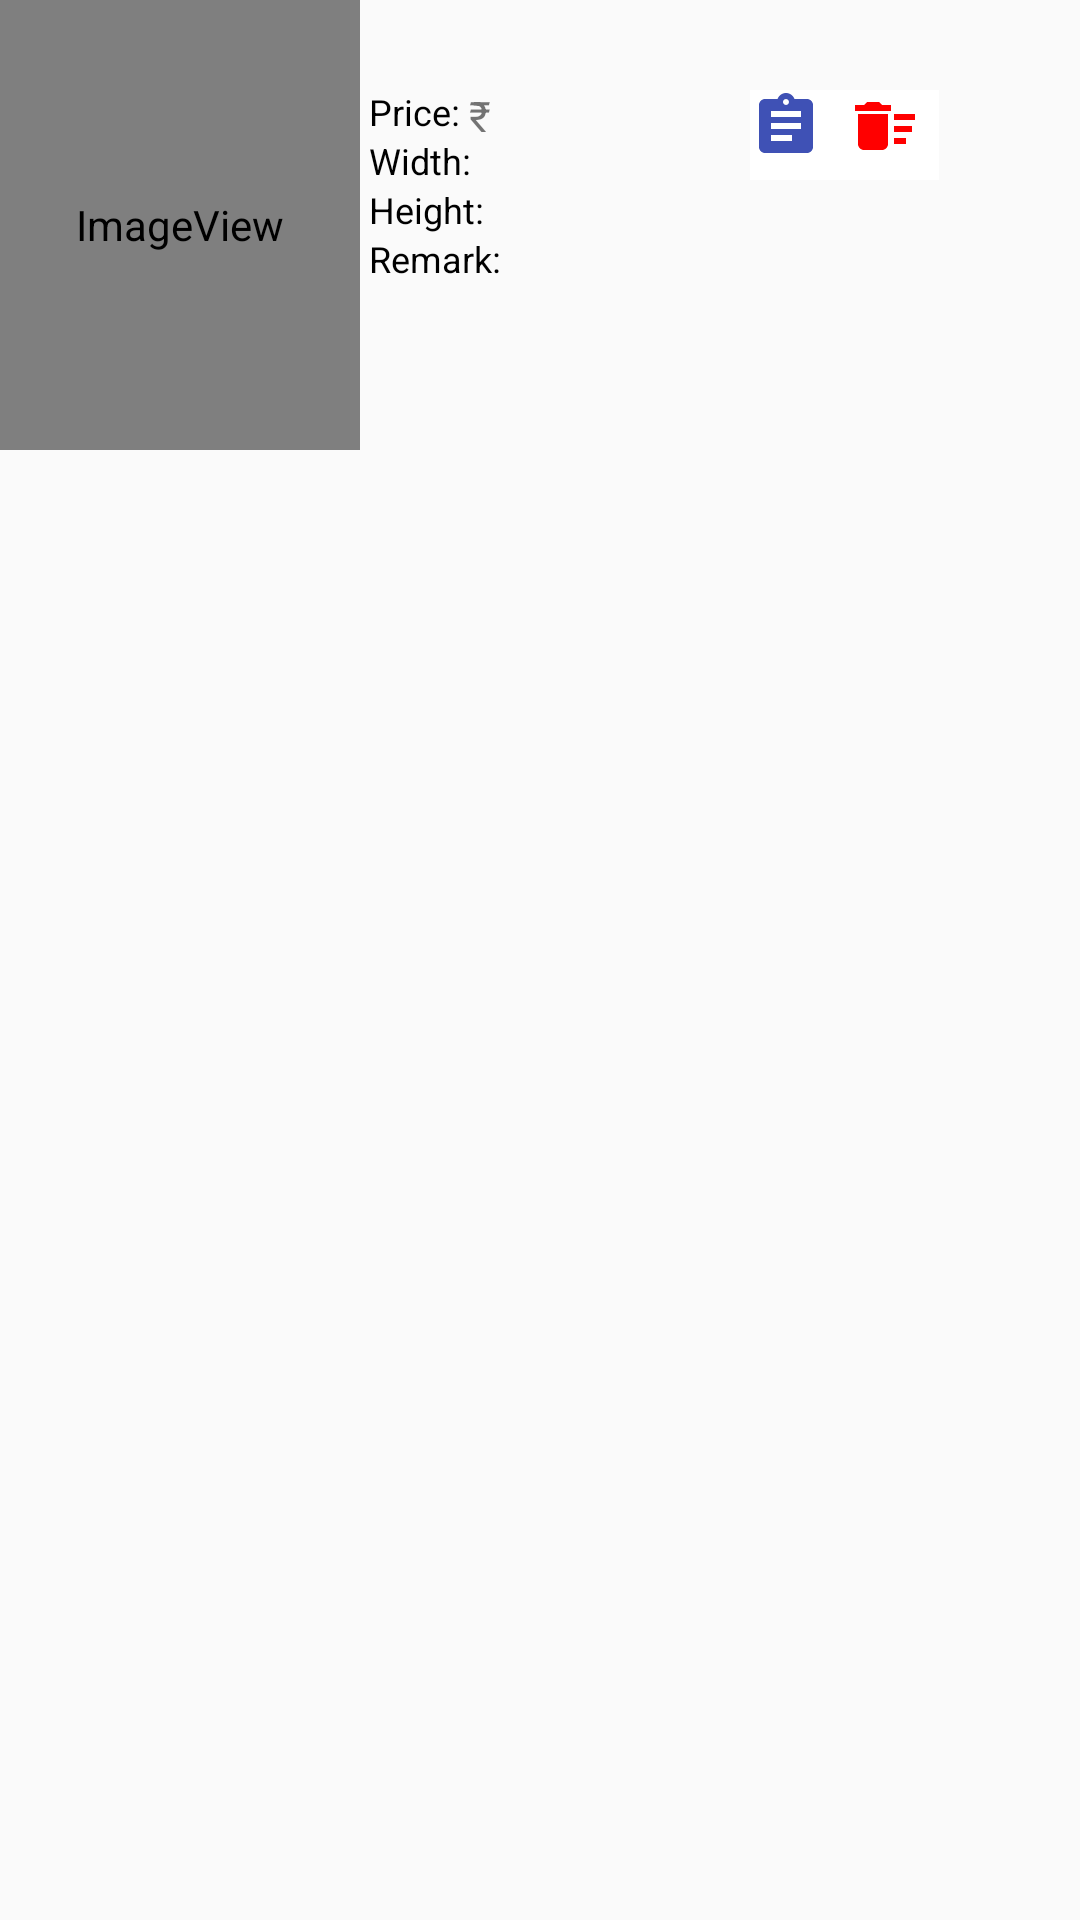

Write the Android layout XML for this screen, with the resource values it uses.
<!-- AndroidManifest.xml: application theme AppTheme -->
<!-- res/layout/sublistview.xml -->
<?xml version="1.0" encoding="utf-8"?>
<RelativeLayout xmlns:android="http://schemas.android.com/apk/res/android"
            xmlns:app="http://schemas.android.com/apk/res-auto"
            android:layout_width="fill_parent"
            android:layout_height="fill_parent"
            >
        <ImageView
            android:id="@+id/image"
            android:layout_width="120dp"
            android:layout_height="150dp"
            android:layout_alignParentLeft="true"
            android:padding="6dp"
            android:paddingLeft="10dp"
            app:srcCompat="@android:drawable/sym_def_app_icon" />
            <TextView
                android:id="@+id/brandName"
                android:layout_width="wrap_content"
                android:layout_height="wrap_content"
                android:layout_toRightOf="@+id/image"
                android:paddingLeft="3dp"
                android:paddingTop="10dp"
                android:textStyle="bold"
                android:textColor="@android:color/black" />


            <TextView
                android:id="@+id/modelName"
                android:layout_width="wrap_content"
                android:layout_height="wrap_content"
                android:layout_toRightOf="@+id/brandName"
                android:paddingLeft="3dp"
                android:paddingTop="10dp"
                android:textColor="@android:color/black"
                android:textStyle="bold" />
            <TextView
                android:id="@+id/priceLabel"
                android:layout_width="wrap_content"
                android:layout_height="wrap_content"
                android:paddingLeft="3dp"
                android:text="Price:"
                android:textColor="#000000"
                android:textSize="12dp"
                android:layout_below="@+id/brandName"
                android:layout_toRightOf="@+id/image"/>
            <TextView
                android:id="@+id/pricesymbol"
                android:layout_width="wrap_content"
                android:layout_height="wrap_content"
                android:paddingLeft="3dp"
                android:text="@string/Rs"
                android:layout_below="@+id/brandName"
                android:layout_toRightOf="@+id/priceLabel" />

            <TextView
                android:id="@+id/price"
                android:layout_width="wrap_content"
                android:layout_height="wrap_content"
                android:layout_below="@+id/brandName"
                android:layout_toRightOf="@+id/pricesymbol" />
            <TextView
                android:id="@+id/widthLabel"
                android:layout_width="wrap_content"
                android:layout_height="wrap_content"
                android:layout_below="@+id/priceLabel"
                android:layout_toRightOf="@+id/image"
                android:text="Width:"
                android:paddingLeft="3dp"
                android:textSize="12dp"
                android:textColor="#000000"/>
            <TextView
                android:id="@+id/width"
                android:layout_width="wrap_content"
                android:layout_height="wrap_content"
                android:paddingLeft="3dp"
                android:layout_toRightOf="@+id/widthLabel"
                android:layout_below="@+id/priceLabel"/>
            <TextView
                android:id="@+id/heightLabel"
                android:layout_width="wrap_content"
                android:layout_height="wrap_content"
                android:layout_below="@+id/widthLabel"
                android:layout_toRightOf="@+id/image"
                android:text="Height:"
                android:paddingLeft="3dp"
                android:textSize="12dp"
                android:textColor="#000000"/>
            <TextView
                android:id="@+id/height"
                android:layout_width="wrap_content"
                android:layout_height="wrap_content"
                android:layout_toRightOf="@+id/heightLabel"
                android:paddingLeft="3dp"
                android:layout_below="@+id/widthLabel"/>
            <TextView
                android:id="@+id/remarkLabel"
                android:layout_width="wrap_content"
                android:layout_height="wrap_content"
                android:layout_below="@+id/heightLabel"
                android:layout_toRightOf="@+id/image"
                android:text="Remark:"
                android:paddingLeft="3dp"
                android:textSize="12dp"
                android:textColor="#000000"/>
            <TextView
                android:id="@+id/remark"
                android:layout_width="wrap_content"
                android:layout_height="wrap_content"
                android:paddingLeft="3dp"
                android:layout_below="@+id/heightLabel"
                android:layout_toRightOf="@+id/remarkLabel" />
            <ImageView
                android:id="@+id/detailicon"
                android:layout_width="wrap_content"
                android:layout_height="wrap_content"
                android:layout_marginLeft="250dp"
                android:layout_marginTop="30dp"
                android:background="@android:color/background_light"
                app:srcCompat="@drawable/ic_assignment_blue_24dp" />

            <ImageView
                android:id="@+id/deleteicon"
                android:layout_width="wrap_content"
                android:layout_height="wrap_content"
                android:layout_marginTop="30dp"
                android:layout_toRightOf="@+id/detailicon"
                android:background="@android:color/background_light"
                android:paddingLeft="3dp"
                app:srcCompat="@drawable/ic_delete_sweep_black_24dp" />

</RelativeLayout>
<!-- resources referenced by this layout -->
<resources>
  <!-- drawable ic_assignment_blue_24dp (drawable) -->
  <vector xmlns:android="http://schemas.android.com/apk/res/android"
      android:width="30dp"
      android:height="30dp"
      android:viewportWidth="30.0"
      android:viewportHeight="30.0">
      <path
          android:fillColor="@color/colorPrimary"
          android:pathData="M19,3h-4.18C14.4,1.84 13.3,1 12,1c-1.3,0 -2.4,0.84 -2.82,2L5,3c-1.1,0 -2,0.9 -2,2v14c0,1.1 0.9,2 2,2h14c1.1,0 2,-0.9 2,-2L21,5c0,-1.1 -0.9,-2 -2,-2zM12,3c0.55,0 1,0.45 1,1s-0.45,1 -1,1 -1,-0.45 -1,-1 0.45,-1 1,-1zM14,17L7,17v-2h7v2zM17,13L7,13v-2h10v2zM17,9L7,9L7,7h10v2z"/>
  </vector>
  <!-- drawable ic_delete_sweep_black_24dp (drawable) -->
  <vector xmlns:android="http://schemas.android.com/apk/res/android"
          android:width="30dp"
          android:height="30dp"
          android:viewportWidth="30.0"
          android:viewportHeight="30.0">
      <path
          android:fillColor="#FFff0000"
          android:pathData="M15,16h4v2h-4zM15,8h7v2h-7zM15,12h6v2h-6zM3,18c0,1.1 0.9,2 2,2h6c1.1,0 2,-0.9 2,-2L13,8L3,8v10zM14,5h-3l-1,-1L6,4L5,5L2,5v2h12z"/>
  </vector>
  <string name="Rs">\u20B9</string>
  <style name="AppTheme" parent="Theme.AppCompat.Light.DarkActionBar">
          
          <item name="colorPrimary">@color/colorPrimary</item>
          <item name="colorPrimaryDark">@color/colorPrimaryDark</item>
          <item name="colorAccent">@color/colorAccent</item>
      </style>
  <color name="colorPrimary">#3f51b5</color>
  <color name="colorPrimaryDark">#303f9f</color>
  <color name="colorAccent">#3f51b5</color>
</resources>
